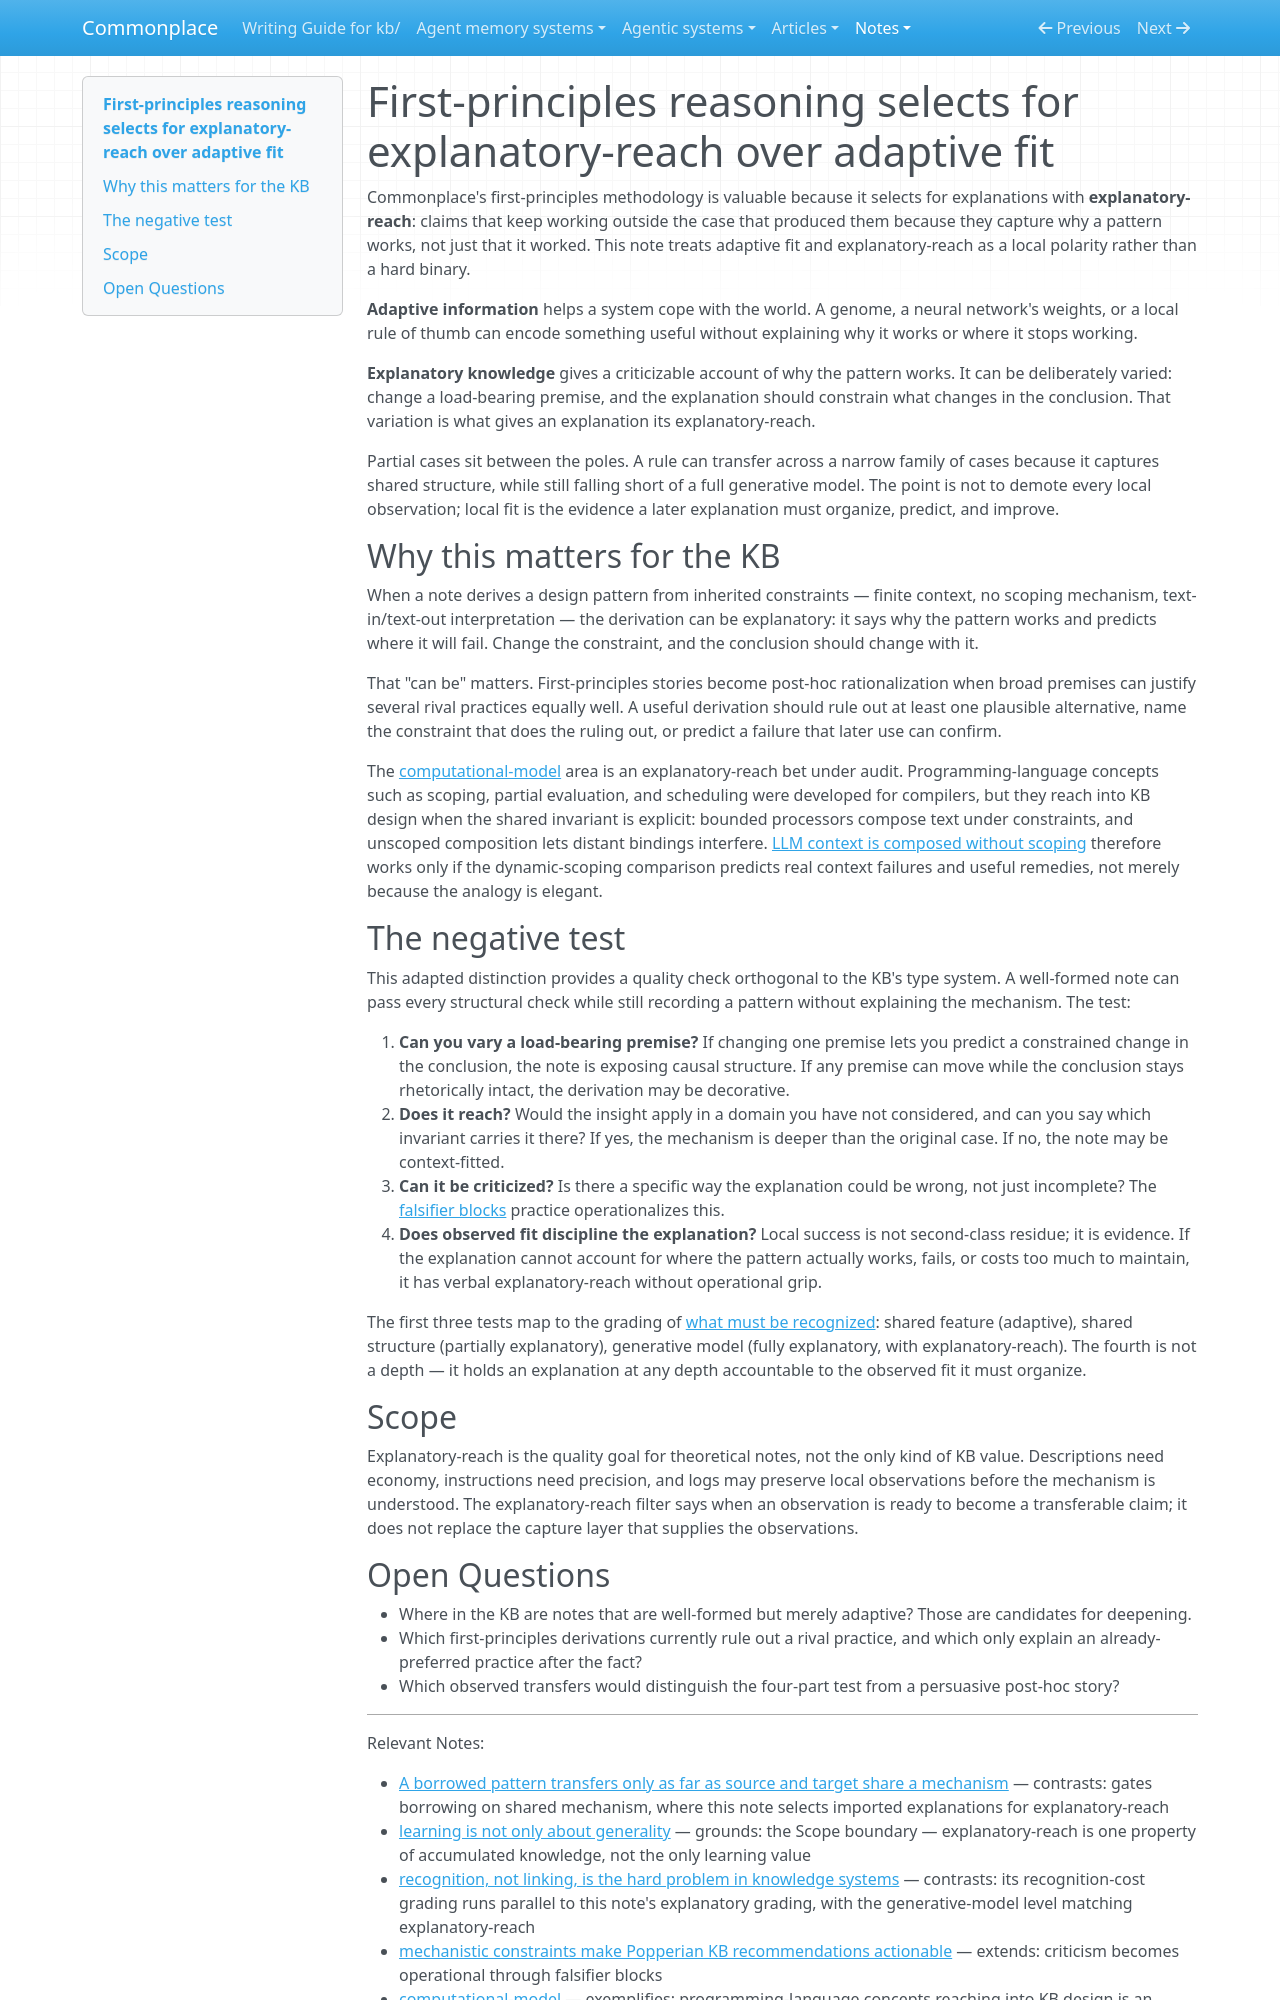

repository: zby/commonplace · page: notes/first-principles-reasoning-selects-for-explanatory-reach-over/index.html · generator: mkdocs

---
description: First-principles reasoning selects explanations with explanatory-reach, accountable to observed fit, premise variation, and rival-practice tests
type: types/note.md
traits: [has-external-sources]
tags: [learning-theory, discovery, document-system]
---

# First-principles reasoning selects for explanatory-reach over adaptive fit

Commonplace's first-principles methodology is valuable because it selects for explanations with **explanatory-reach**: claims that keep working outside the case that produced them because they capture why a pattern works, not just that it worked. This note treats adaptive fit and explanatory-reach as a local polarity rather than a hard binary.

**Adaptive information** helps a system cope with the world. A genome, a neural network's weights, or a local rule of thumb can encode something useful without explaining why it works or where it stops working.

**Explanatory knowledge** gives a criticizable account of why the pattern works. It can be deliberately varied: change a load-bearing premise, and the explanation should constrain what changes in the conclusion. That variation is what gives an explanation its explanatory-reach.

Partial cases sit between the poles. A rule can transfer across a narrow family of cases because it captures shared structure, while still falling short of a full generative model. The point is not to demote every local observation; local fit is the evidence a later explanation must organize, predict, and improve.

## Why this matters for the KB

When a note derives a design pattern from inherited constraints — finite context, no scoping mechanism, text-in/text-out interpretation — the derivation can be explanatory: it says why the pattern works and predicts where it will fail. Change the constraint, and the conclusion should change with it.

That "can be" matters. First-principles stories become post-hoc rationalization when broad premises can justify several rival practices equally well. A useful derivation should rule out at least one plausible alternative, name the constraint that does the ruling out, or predict a failure that later use can confirm.

The [computational-model](../tags/computational-model-README.md) area is an explanatory-reach bet under audit. Programming-language concepts such as scoping, partial evaluation, and scheduling were developed for compilers, but they reach into KB design when the shared invariant is explicit: bounded processors compose text under constraints, and unscoped composition lets distant bindings interfere. [LLM context is composed without scoping](./llm-context-is-composed-without-scoping.md) therefore works only if the dynamic-scoping comparison predicts real context failures and useful remedies, not merely because the analogy is elegant.

## The negative test

This adapted distinction provides a quality check orthogonal to the KB's type system. A well-formed note can pass every structural check while still recording a pattern without explaining the mechanism. The test:

1. **Can you vary a load-bearing premise?** If changing one premise lets you predict a constrained change in the conclusion, the note is exposing causal structure. If any premise can move while the conclusion stays rhetorically intact, the derivation may be decorative.
2. **Does it reach?** Would the insight apply in a domain you have not considered, and can you say which invariant carries it there? If yes, the mechanism is deeper than the original case. If no, the note may be context-fitted.
3. **Can it be criticized?** Is there a specific way the explanation could be wrong, not just incomplete? The [falsifier blocks](./mechanistic-constraints-make-popperian-kb-recommendations-actionable.md) practice operationalizes this.
4. **Does observed fit discipline the explanation?** Local success is not second-class residue; it is evidence. If the explanation cannot account for where the pattern actually works, fails, or costs too much to maintain, it has verbal explanatory-reach without operational grip.

The first three tests map to the grading of [what must be recognized](./recognition-not-linking-is-the-hard-problem-in-knowledge-systems.md): shared feature (adaptive), shared structure (partially explanatory), generative model (fully explanatory, with explanatory-reach). The fourth is not a depth — it holds an explanation at any depth accountable to the observed fit it must organize.

## Scope

Explanatory-reach is the quality goal for theoretical notes, not the only kind of KB value. Descriptions need economy, instructions need precision, and logs may preserve local observations before the mechanism is understood. The explanatory-reach filter says when an observation is ready to become a transferable claim; it does not replace the capture layer that supplies the observations.
